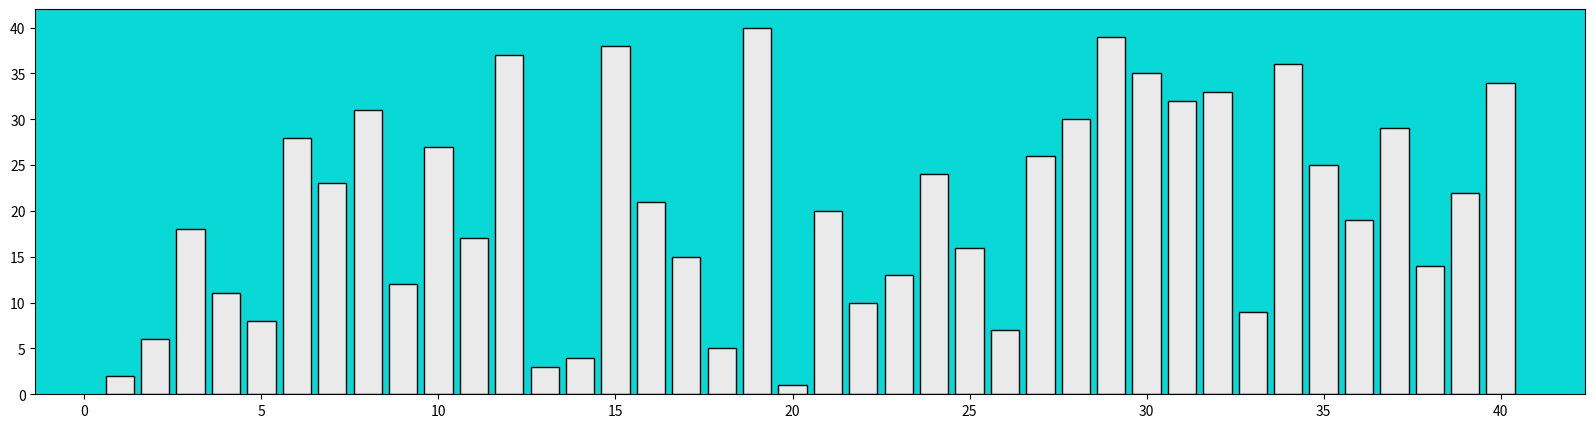

Python code for this plot:
import random
import matplotlib.pyplot as plt
from matplotlib.animation import FuncAnimation
import numpy as np
from collections import namedtuple

Colour = namedtuple('Colour', ['unsorted', 'curr_index', 'sorted', 'facecolour'])

# Tells the program how to draw the graph
# Only called once. at the very start
def init_animate():
    i = 0
    for bar in bars:
        bar.set_height(ypos[i])
        i += 1

def index_gen():
    # First iteration
    yield -1, -1

    for i in range(SAMPLES - 1, 0, -1):
        yield i, 0
        for j in range(0, i):
            yield j, 1

    yield i, 2
 
    yield i, 3

def animate(data):
    i, flag = data
    #pdb.set_trace()
    #print(f'You are in animate. i = {i}, flag = {flag}')
    #input()
    if flag == 1:
        if bars[i + 1].get_height() < bars[i].get_height():
            tmp = bars[i + 1].get_height()
            bars[i + 1].set_height(bars[i].get_height())
            bars[i].set_height(tmp)

        bars[i].set_color(COLOURS.unsorted)
        bars[i].set_edgecolor('black')
        #bars[i].set_alpha(1)
        bars[i + 1].set_color(COLOURS.curr_index)
        bars[i + 1].set_edgecolor('black')
        bars[i + 1].set_alpha(1)
    elif flag == 0:
        if i == SAMPLES - 1:
            pass
        else:
            #pass
            bars[i + 1].set_color(COLOURS.sorted)
            bars[i + 1].set_edgecolor('black')
            bars[i + 1].set_alpha(1)
    # Finished case, setting the 2nd last bar color
    elif flag == 2:
        bars[i].set_color(COLOURS.sorted)
        bars[i].set_edgecolor('black')
        bars[i].set_alpha(1)
        bars[i - 1].set_color(COLOURS.curr_index)
        bars[i - 1].set_edgecolor('black')
        bars[i - 1].set_alpha(1)
    # Finished Case, setting the last bar color
    elif flag == 3:
        bars[i - 1].set_color(COLOURS.sorted)
        bars[i - 1].set_edgecolor('black')
        bars[i - 1].set_alpha(1)
    return bars

global SAMPLES, ypos, bars

SAMPLES = 40 # Amount of data points to sort
SPEED = 10 # in milliseconds, lower is faster

# 'Colour', ['unsorted', 'curr_index', 'sorted', 'facecolour']
COLOURS = Colour('#eaeaea', '#ff2e63', '#252a34', '#08d9d6')


# Create the figure and the axes, figzise is the size of the window
fig, ax = plt.subplots(figsize=(20, 5))
ax.set_facecolor(COLOURS.facecolour)

# horiz(xpos) -> 1 - 100 in order, vertical(ypos) -> 1 - 100 random
xpos = range(1, SAMPLES + 1)
ypos = random.sample(range(1, SAMPLES + 1), SAMPLES)

# Draw the bars for the chart
bars = ax.bar(xpos, ypos, alpha=1, color=COLOURS.unsorted, edgecolor='black')

# Run the code to animate the bar graph
ani = FuncAnimation(fig, animate, frames=index_gen, repeat=False, init_func=init_animate, interval=SPEED)

# Draw the graph
plt.show()